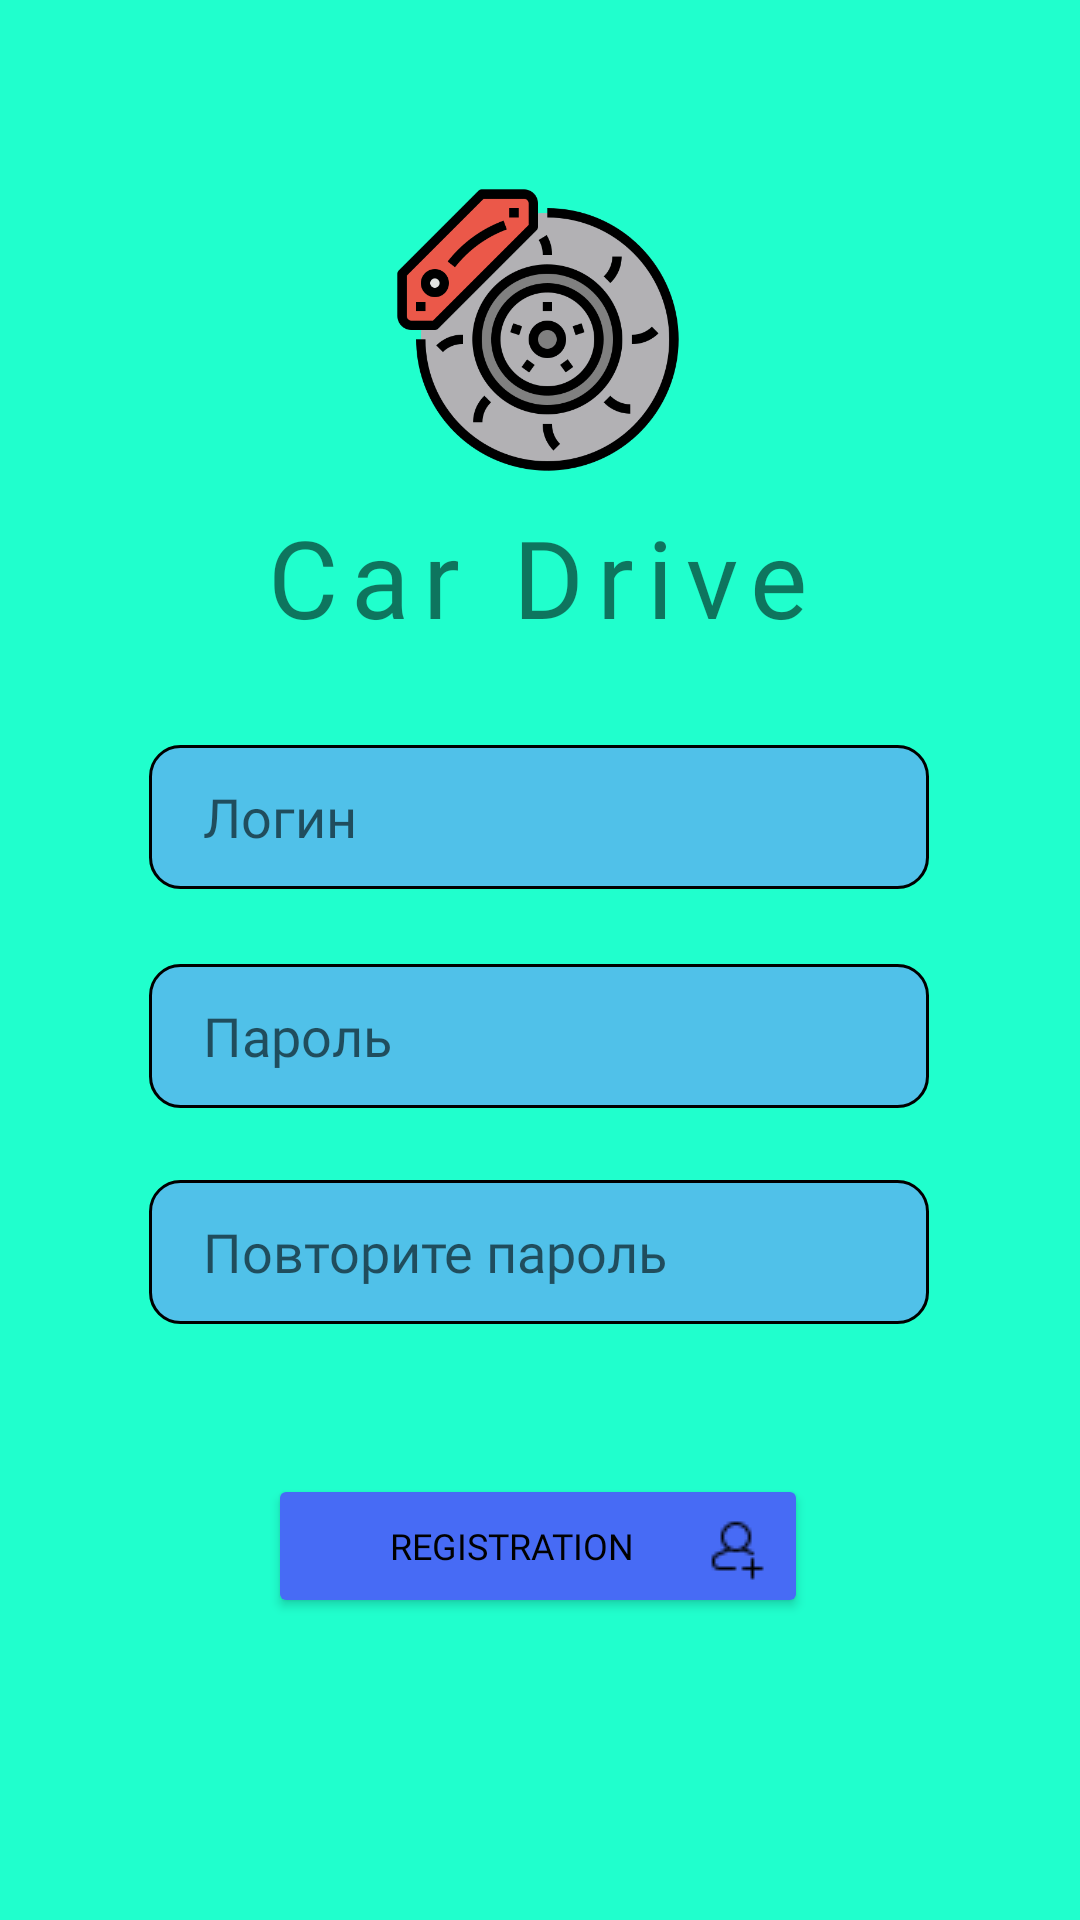

Layout XML and referenced resources for this Android screen:
<!-- AndroidManifest.xml: application theme Theme.Layouts2 -->
<!-- res/layout/register.xml -->
<?xml version="1.0" encoding="utf-8"?>
<FrameLayout xmlns:android="http://schemas.android.com/apk/res/android"
    xmlns:app="http://schemas.android.com/apk/res-auto"
    xmlns:tools="http://schemas.android.com/tools"
    android:layout_width="match_parent"
    android:layout_height="match_parent"
    android:id="@+id/REGISTRATION"
    tools:context="com.example.layouts.view.Registration">
<androidx.constraintlayout.widget.ConstraintLayout
    android:layout_width="match_parent"
    android:layout_height="match_parent"
    android:background="@color/mainBG">

    <ImageView
        android:id="@+id/imageView2"
        android:layout_width="100dp"
        android:layout_height="100dp"
        android:layout_marginTop="60dp"
        android:contentDescription="@string/logo"
        app:layout_constraintEnd_toEndOf="parent"
        app:layout_constraintHorizontal_bias="0.498"
        app:layout_constraintStart_toStartOf="parent"
        app:layout_constraintTop_toTopOf="parent"
        app:srcCompat="@drawable/brake" />

    <TextView
        android:id="@+id/textView"
        android:layout_width="wrap_content"
        android:layout_height="wrap_content"
        android:layout_marginTop="8dp"
        android:autoText="false"
        android:clickable="false"
        android:fontFamily="@font/roboto_condensed_light"
        android:freezesText="false"
        android:letterSpacing="0.12"
        android:text="Car Drive"
        android:textAllCaps="false"
        android:textSize="36dp"
        app:layout_constraintEnd_toEndOf="parent"
        app:layout_constraintHorizontal_bias="0.497"
        app:layout_constraintStart_toStartOf="parent"
        app:layout_constraintTop_toBottomOf="@+id/imageView2" />

    <EditText
        android:id="@+id/editTextTextEmailAddress"
        android:layout_width="260dp"
        android:layout_height="48dp"
        android:layout_marginTop="32dp"
        android:background="@drawable/rounded_corner"
        android:ems="10"
        android:fontFamily="@font/roboto_light"
        android:hint="Логин"
        android:inputType="textEmailAddress"
        android:paddingLeft="18dp"
        app:layout_constraintEnd_toEndOf="parent"
        app:layout_constraintHorizontal_bias="0.497"
        app:layout_constraintStart_toStartOf="parent"
        app:layout_constraintTop_toBottomOf="@+id/textView" />

    <EditText
        android:id="@+id/editTextTextPassword2"
        android:layout_width="260dp"
        android:layout_height="48dp"
        android:layout_marginTop="25dp"
        android:background="@drawable/rounded_corner"
        android:ems="10"
        android:fontFamily="@font/roboto_light"
        android:hint="@string/pass"
        android:inputType="textPassword"
        android:paddingLeft="18dp"
        app:layout_constraintEnd_toEndOf="parent"
        app:layout_constraintHorizontal_bias="0.497"
        app:layout_constraintStart_toStartOf="parent"
        app:layout_constraintTop_toBottomOf="@+id/editTextTextEmailAddress" />

    <EditText
        android:id="@+id/editTextTextPassword"
        android:layout_width="260dp"
        android:layout_height="48dp"
        android:layout_marginTop="24dp"
        android:background="@drawable/rounded_corner"
        android:ems="10"
        android:fontFamily="@font/roboto_light"
        android:hint="@string/twice"
        android:inputType="textPassword"
        android:paddingLeft="18dp"
        app:layout_constraintEnd_toEndOf="parent"
        app:layout_constraintHorizontal_bias="0.496"
        app:layout_constraintStart_toStartOf="parent"
        app:layout_constraintTop_toBottomOf="@+id/editTextTextPassword2" />

    <Button
        android:id="@+id/registration_new"
        android:layout_width="180dp"
        android:layout_height="48dp"
        android:layout_marginTop="50dp"
        android:drawableRight="@drawable/add"
        android:fontFamily="@font/roboto_light"
        android:paddingLeft="18dp"
        android:text="@string/register"
        android:backgroundTint="@color/dark_button"
        android:textColor="#000000"
        android:textSize="12sp"
        app:cornerRadius="10dp"
        app:layout_constraintEnd_toEndOf="parent"
        app:layout_constraintHorizontal_bias="0.497"
        app:layout_constraintStart_toStartOf="parent"
        app:layout_constraintTop_toBottomOf="@+id/editTextTextPassword"
        app:strokeColor="#000000"
        app:strokeWidth="1dp" />

</androidx.constraintlayout.widget.ConstraintLayout>
</FrameLayout>
<!-- resources referenced by this layout -->
<resources>
  <color name="dark_button">#476BF5</color>
  <color name="mainBG">#E608FFC8</color>
  <!-- drawable add: png bitmap (drawable-v24, 380 bytes) -->
  <!-- drawable brake: png bitmap (drawable-v24, 47026 bytes) -->
  <!-- drawable rounded_corner (drawable) -->
  <?xml version="1.0" encoding="utf-8"?>
  <shape xmlns:android="http://schemas.android.com/apk/res/android"
      android:shape = "rectangle">
      <corners android:radius = "10dp" />
      <stroke android:width = "1dp" android:color = "#000000" />
      
      <solid android:color = "@color/blue_button" />
  
  </shape>
  <string name="logo">LOGO</string>
  <string name="pass">Пароль</string>
  <string name="register">Registration</string>
  <string name="twice">Повторите пароль</string>
  <style name="Theme.Layouts2" parent="Theme.MaterialComponents.Light">
          
          <item name="colorPrimary">@color/white</item>
          <item name="colorPrimaryVariant">@color/timebar</item>
          <item name="colorOnPrimary">@color/black</item>
  
          
          <item name="colorSecondary">@color/teal_200</item>
          <item name="colorSecondaryVariant">@color/teal_700</item>
          <item name="colorOnSecondary">@color/mainBG</item>
          
          <item name="android:statusBarColor" tools:targetApi="l">?attr/colorPrimaryVariant</item>
          <item name="windowNoTitle">true</item>
          
      </style>
  <color name="blue_button">#50C1E9</color>
  <color name="white">#FFFFFFFF</color>
  <color name="timebar">#4D08FFC8</color>
  <color name="black">#FF000000</color>
  <color name="teal_200">#FF03DAC5</color>
  <color name="teal_700">#FF018786</color>
</resources>
